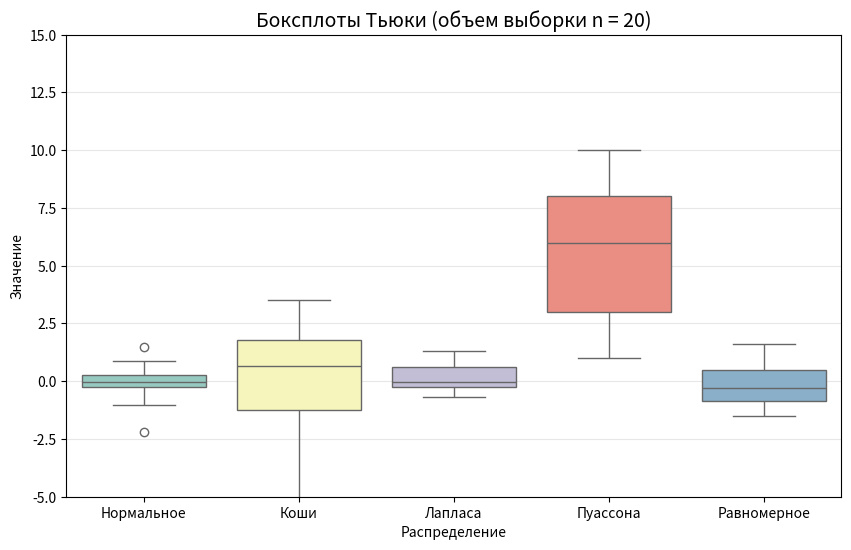
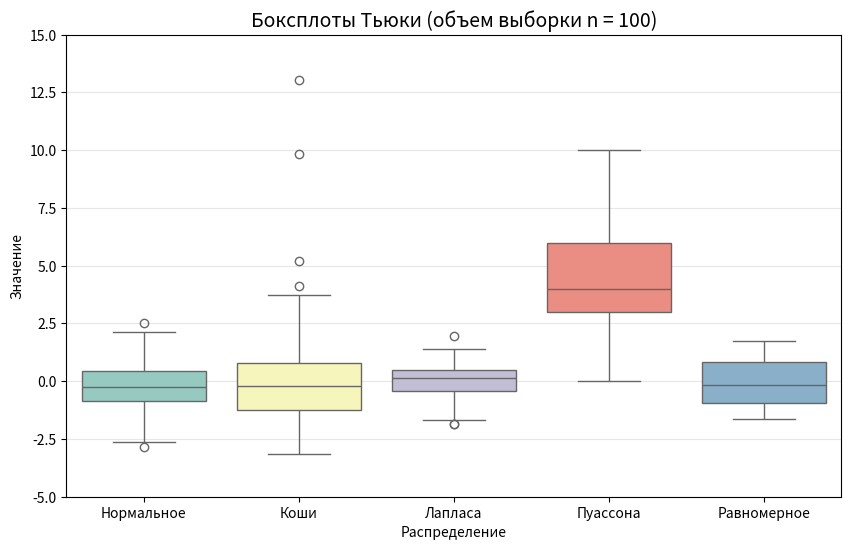

Generate these figures, in order, with matplotlib:
import numpy as np
import matplotlib.pyplot as plt
import seaborn as sns
import pandas as pd
from scipy import stats


def get_outliers_count(data):
    """Считает количество точек, выходящих за усы Тьюки."""
    q1, q3 = np.percentile(data, [25, 75])
    iqr = q3 - q1
    lower_bound = q1 - 1.5 * iqr
    upper_bound = q3 + 1.5 * iqr
    return np.sum((data < lower_bound) | (data > upper_bound))


def get_theoretical_share(dist_type, **params):
    """Вычисляет математическую вероятность появления выброса."""
    dist_obj = getattr(stats, dist_type)(**params)
    q1, q3 = dist_obj.ppf([0.25, 0.75])
    iqr = q3 - q1
    return dist_obj.cdf(q1 - 1.5 * iqr) + dist_obj.sf(q3 + 1.5 * iqr)


def plot_boxplots(dist_list, n):
    """Визуализация боксплотов в отдельном окне."""
    plot_data = []
    for d in dist_list:
        sample = d["generator"](n)
        for val in sample:
            plot_data.append({"Распределение": d["name"], "Значение": val})

    df = pd.DataFrame(plot_data)
    plt.figure(figsize=(10, 6))
    sns.boxplot(data=df, x="Распределение", y="Значение", hue="Распределение",
                palette="Set3", legend=False)

    plt.title(f"Боксплоты Тьюки (объем выборки n = {n})", fontsize=14)
    plt.ylim(-5, 15)
    plt.grid(axis='y', alpha=0.3)
    plt.show()


def boxplots_Tiuki():
    n_sizes = [20, 100]
    iterations = 1000

    dist_configs = [
        {"name": "Нормальное", "generator": lambda n: np.random.normal(0, 1, n),
         "theory_params": ("norm", {"loc": 0, "scale": 1})},
        {"name": "Коши", "generator": lambda n: np.random.standard_cauchy(n),
         "theory_params": ("cauchy", {"loc": 0, "scale": 1})},
        {"name": "Лапласа", "generator": lambda n: np.random.laplace(0, 1 / np.sqrt(2), n),
         "theory_params": ("laplace", {"loc": 0, "scale": 1 / np.sqrt(2)})},
        {"name": "Пуассона", "generator": lambda n: np.random.poisson(5, n),
         "theory_params": ("poisson", {"mu": 5})},
        {"name": "Равномерное", "generator": lambda n: np.random.uniform(-np.sqrt(3), np.sqrt(3), n),
         "theory_params": ("uniform", {"loc": -np.sqrt(3), "scale": 2 * np.sqrt(3)})}
    ]


    for n in n_sizes:
        plot_boxplots(dist_configs, n)


    print()
    header = f"{'Распределение':<15} | {'n':<4} | {'Эксперимент':<12} | {'Теория':<10}"
    print(header)
    print("-" * 55)

    for d in dist_configs:
        dist_type, params = d["theory_params"]
        theory_val = get_theoretical_share(dist_type, **params) * 100
        theory_str = f"{theory_val:.2f}%"

        for n in n_sizes:
            shares = [get_outliers_count(d["generator"](n)) / n for _ in range(iterations)]
            mean_exp_pct = np.mean(shares) * 100
            exp_str = f"{mean_exp_pct:.2f}%"


            print(f"{d['name']:<15} | {n:<4} | {exp_str:<12} | {theory_str:<10}")




if __name__ == "__main__":
    boxplots_Tiuki()
